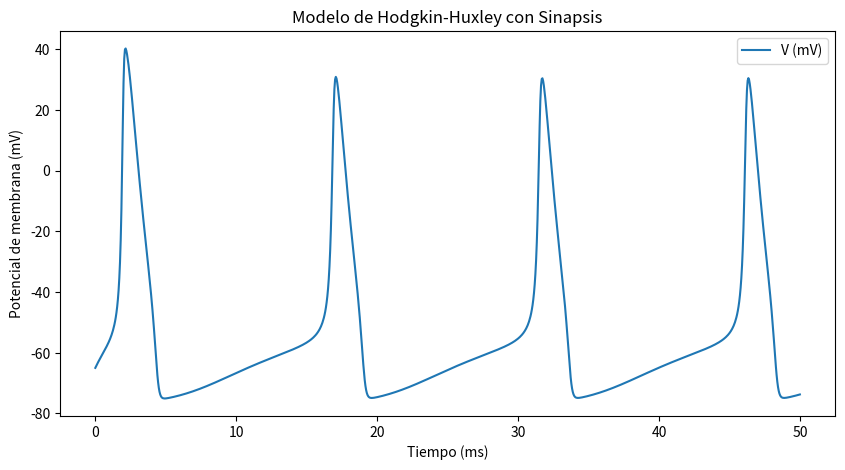

This chart was generated by the following Python code:
import numpy as np
import matplotlib.pyplot as plt
from scipy.integrate import solve_ivp

# Parámetros del modelo Hodgkin-Huxley
g_Na = 120.0  # Conductancia máxima del canal de sodio (mS/cm^2)
g_K = 36.0    # Conductancia máxima del canal de potasio (mS/cm^2)
g_L = 0.3     # Conductancia de fuga (mS/cm^2)
E_Na = 50.0   # Potencial de equilibrio del sodio (mV)
E_K = -77.0   # Potencial de equilibrio del potasio (mV)
E_L = -54.4   # Potencial de fuga (mV)
C_m = 1.0     # Capacitancia de la membrana (uF/cm^2)

# Parámetros de la sinapsis
E_AMPA = 0.0   # Potencial de reversión de AMPA (mV)
E_GABA = -70.0 # Potencial de reversión de GABA (mV)
g_AMPA = 0.1   # Conductancia máxima AMPA (mS/cm^2)
g_GABA = 0.1   # Conductancia máxima GABA (mS/cm^2)
alpha_AMPA = 1.1  # Tasa de activación de AMPA (ms^-1)
beta_AMPA = 0.19  # Tasa de desactivación de AMPA (ms^-1)
alpha_GABA = 5.0  # Tasa de activación de GABA (ms^-1)
beta_GABA = 0.30  # Tasa de desactivación de GABA (ms^-1)

# Funciones de las variables de compuerta (alpha y beta)
def alpha_m(V):
    return 0.1 * (V + 40) / (1 - np.exp(-(V + 40) / 10))

def beta_m(V):
    return 4.0 * np.exp(-0.0556 * (V + 65))

def alpha_h(V):
    return 0.07 * np.exp(-0.05 * (V + 65))

def beta_h(V):
    return 1 / (1 + np.exp(-(V + 35) / 10))

def alpha_n(V):
    return 0.01 * (V + 55) / (1 - np.exp(-(V + 55) / 10))

def beta_n(V):
    return 0.125 * np.exp(-(V + 65) / 80)

# Dinámica de los neurotransmisores
def dr_dt(r, V_pre, alpha, beta):
    T = 1 / (1 + np.exp(-(V_pre - 20) / 2))  # Liberación de neurotransmisores
    return alpha * T * (1 - r) - beta * r

# Función que define el sistema de ecuaciones diferenciales
def hodgkin_huxley(t, y, I_ext, V_pre_AMPA, V_pre_GABA):
    V, m, h, n, r_AMPA, r_GABA = y
    
    # Cálculo de las compuertas
    dmdt = alpha_m(V) * (1 - m) - beta_m(V) * m
    dhdt = alpha_h(V) * (1 - h) - beta_h(V) * h
    dndt = alpha_n(V) * (1 - n) - beta_n(V) * n
    
    # Corrientes iónicas
    I_Na = g_Na * (m ** 3) * h * (V - E_Na)
    I_K = g_K * (n ** 4) * (V - E_K)
    I_L = g_L * (V - E_L)
    
    # Dinámica de las sinapsis
    dr_AMPA_dt = dr_dt(r_AMPA, V_pre_AMPA, alpha_AMPA, beta_AMPA)
    dr_GABA_dt = dr_dt(r_GABA, V_pre_GABA, alpha_GABA, beta_GABA)
    
    I_AMPA = g_AMPA * r_AMPA * (V - E_AMPA)
    I_GABA = g_GABA * r_GABA * (V - E_GABA)
    
    # Ecuación diferencial para el potencial de membrana
    dVdt = (I_ext - I_Na - I_K - I_L - I_AMPA - I_GABA) / C_m
    
    return [dVdt, dmdt, dhdt, dndt, dr_AMPA_dt, dr_GABA_dt]

# Condiciones iniciales
V0 = -65.0  # Potencial inicial (mV)
m0 = alpha_m(V0) / (alpha_m(V0) + beta_m(V0))
h0 = alpha_h(V0) / (alpha_h(V0) + beta_h(V0))
n0 = alpha_n(V0) / (alpha_n(V0) + beta_n(V0))
r_AMPA0 = 0.0
r_GABA0 = 0.0
y0 = [V0, m0, h0, n0, r_AMPA0, r_GABA0]

# Parámetros de la simulación
t_span = (0, 50)  # Tiempo de simulación en ms
t_eval = np.linspace(*t_span, 1000)  # Tiempo de evaluación
I_ext = 10.0  # Corriente externa constante (uA/cm^2)
V_pre_AMPA = 0.0  # Potencial presináptico ficticio (debe ser actualizado en una red)
V_pre_GABA = -70.0  # Potencial presináptico ficticio

# Resolver el sistema de ecuaciones
tol = 1e-6
sol = solve_ivp(hodgkin_huxley, t_span, y0, args=(I_ext, V_pre_AMPA, V_pre_GABA), t_eval=t_eval, method='RK45', atol=tol, rtol=tol)

# Graficar los resultados
plt.figure(figsize=(10, 5))
plt.plot(sol.t, sol.y[0], label='V (mV)')
plt.xlabel('Tiempo (ms)')
plt.ylabel('Potencial de membrana (mV)')
plt.title('Modelo de Hodgkin-Huxley con Sinapsis')
plt.legend()
plt.show()
